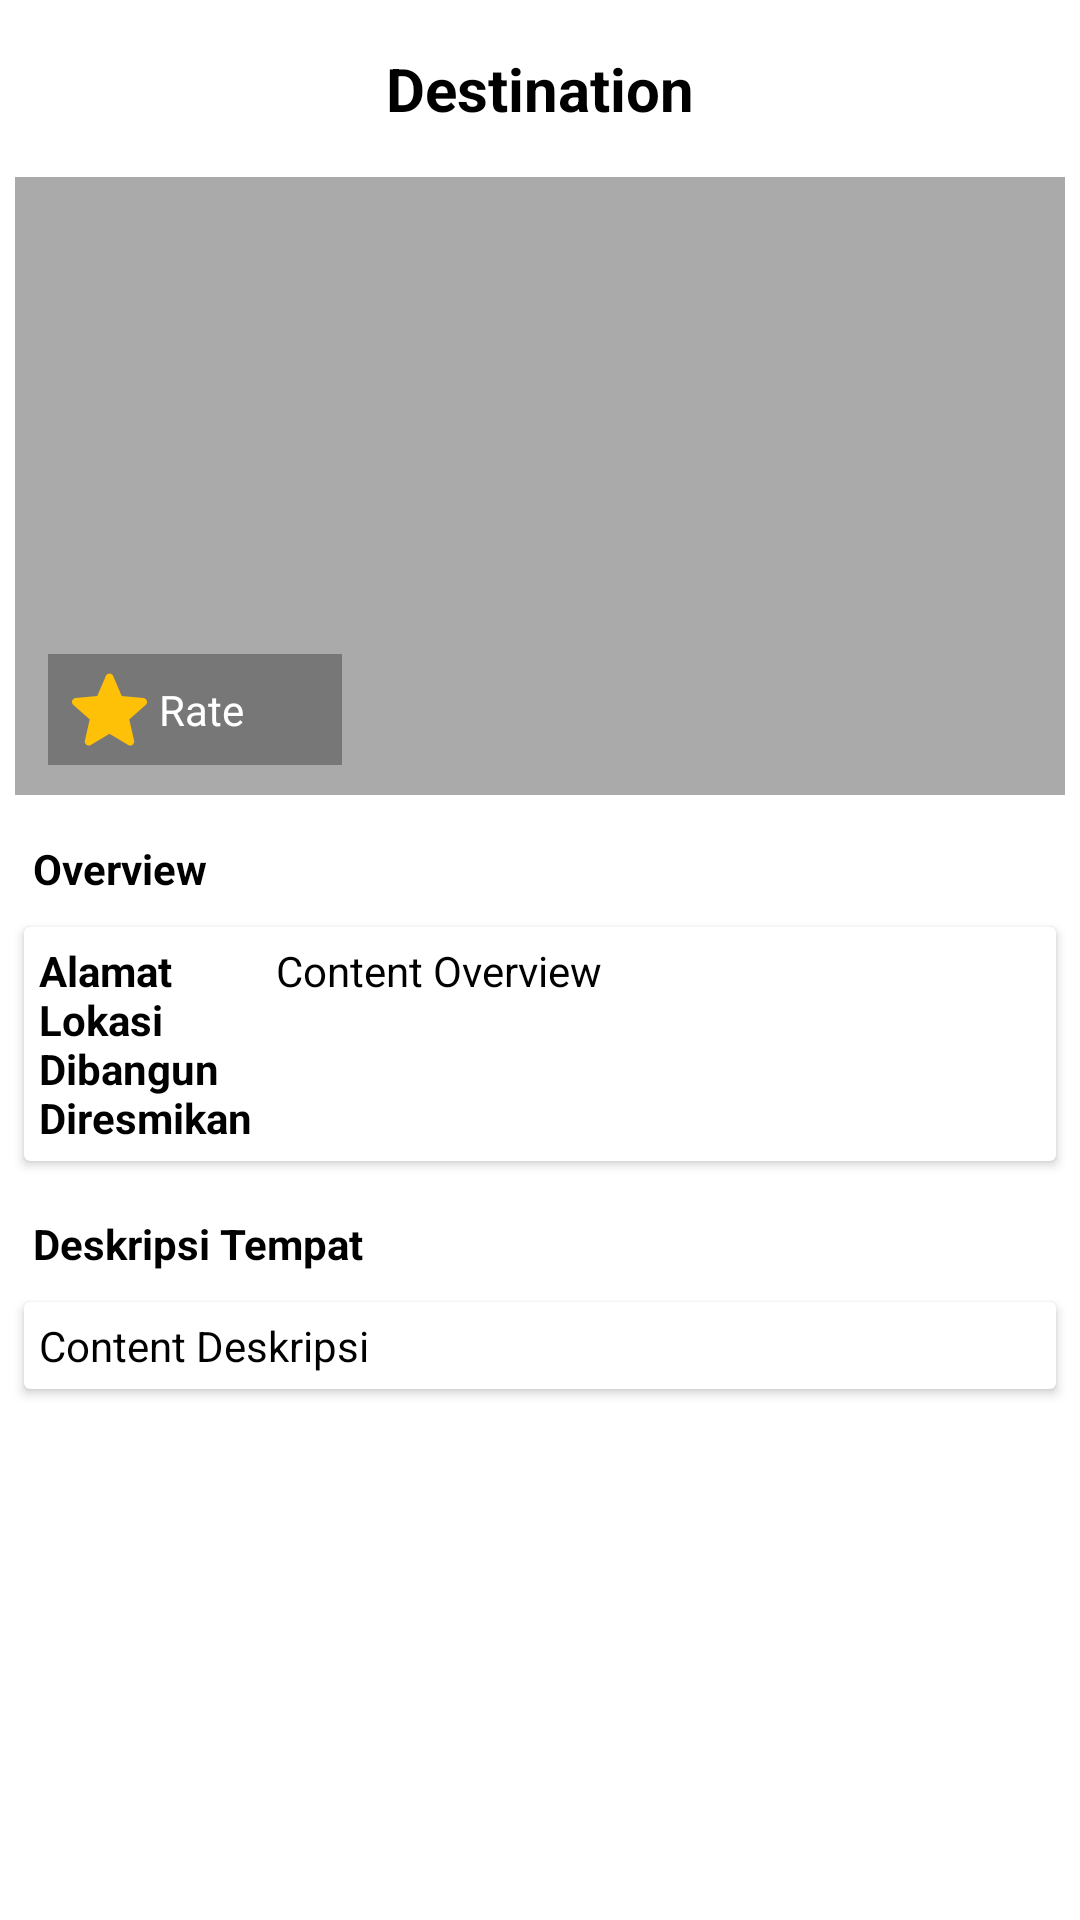

Write the Android layout XML for this screen, with the resource values it uses.
<!-- AndroidManifest.xml: application theme Theme.WonderfulIndonesia -->
<!-- res/layout/detail_place.xml -->
<?xml version="1.0" encoding="utf-8"?>
<ScrollView
    xmlns:android="http://schemas.android.com/apk/res/android"
    xmlns:tools="http://schemas.android.com/tools"
    android:layout_width="match_parent"
    android:layout_height="match_parent"
    tools:context=".PlaceDetail"
    android:orientation="vertical">


    <LinearLayout
        android:orientation="vertical"
        android:layout_width="match_parent"
        android:layout_height="wrap_content">

        <TextView
            android:id="@+id/tv_set_name"
            android:text="@string/place_name"
            android:textColor="@android:color/black"
            android:textSize="20sp"
            android:textStyle="bold"
            android:textAlignment="center"
            android:layout_width="match_parent"
            android:layout_height="wrap_content"
            android:layout_marginTop="16dp"
            android:layout_marginRight="16dp"
            android:layout_marginLeft="16dp"
            android:layout_marginBottom="16dp"/>

        <FrameLayout
            android:layout_width="match_parent"
            android:layout_height="wrap_content">
            <ImageView
                android:id="@+id/img_item_photo"
                android:layout_width="match_parent"
                android:layout_height="221dp"
                android:scaleType="fitXY"
                android:paddingBottom="15dp"
                android:paddingHorizontal="5dp"
                android:src="@android:color/darker_gray" />

            <TextView
                android:id="@+id/tv_item_rate"
                android:textColor="#FFFF"
                android:layout_width="98dp"
                android:layout_height="37dp"
                android:layout_gravity="bottom"
                android:layout_marginStart="16dp"
                android:layout_marginBottom="25dp"
                android:background="#4D000000"
                android:drawableStart="@drawable/ic_star"
                android:drawablePadding="4dp"
                android:gravity="center_vertical"
                android:padding="8dp"
                android:text="@string/rate" />
        </FrameLayout>

        <TextView
            android:text="@string/place_overview"
            android:textColor="@android:color/black"
            android:textStyle="bold"
            android:textSize="14sp"
            android:layout_marginBottom="10dp"
            android:layout_marginLeft="11dp"
            android:layout_marginRight="11dp"
            android:layout_width="match_parent"
            android:layout_height="wrap_content"/>

        <androidx.cardview.widget.CardView
            android:layout_width="match_parent"
            android:layout_height="match_parent"
            android:layout_marginLeft="8dp"
            android:layout_marginRight="8dp"
            android:layout_marginBottom="18dp">

            <LinearLayout
                android:orientation="horizontal"
                android:layout_marginTop="5dp"
                android:layout_marginLeft="5dp"
                android:layout_marginRight="5dp"
                android:layout_marginBottom="5dp"
                android:layout_width="match_parent"
                android:layout_height="match_parent">

                <TextView
                    android:id="@+id/textView"
                    android:text="@string/title_overview"
                    android:textColor="@android:color/black"
                    android:layout_marginRight="8dp"
                    android:textStyle="bold"
                    android:layout_width="wrap_content"
                    android:layout_height="wrap_content"/>

                <TextView
                    android:id="@+id/tv_set_detail"
                    android:text="@string/content_overview"
                    android:textColor="@android:color/black"
                    android:layout_width="match_parent"
                    android:layout_height="match_parent"/>
            </LinearLayout>
        </androidx.cardview.widget.CardView>

        <TextView
            android:text="@string/place_description"
            android:textColor="@android:color/black"
            android:textStyle="bold"
            android:textSize="14sp"
            android:layout_marginBottom="10dp"
            android:layout_marginLeft="11dp"
            android:layout_marginRight="11dp"
            android:layout_width="match_parent"
            android:layout_height="wrap_content"/>
        <androidx.cardview.widget.CardView
            android:layout_width="match_parent"
            android:layout_height="match_parent"
            android:layout_marginLeft="8dp"
            android:layout_marginRight="8dp"
            android:layout_marginBottom="18dp">
        <TextView
            android:id="@+id/tv_set_description"
            android:text="@string/content_description"
            android:textColor="@android:color/black"
            android:justificationMode="inter_word"
            android:layout_marginLeft="5dp"
            android:layout_marginRight="5dp"
            android:layout_marginBottom="5dp"
            android:layout_marginTop="5dp"
            android:layout_width="match_parent"
            android:layout_height="wrap_content"/>
        </androidx.cardview.widget.CardView>
    </LinearLayout>

</ScrollView>
<!-- resources referenced by this layout -->
<resources>
  <!-- drawable ic_star (drawable) -->
  <vector xmlns:android="http://schemas.android.com/apk/res/android"
      android:width="25dp"
      android:height="25dp"
      android:viewportWidth="511.98685"
      android:viewportHeight="511">
    <path
        android:pathData="m510.652,195.902c-3.352,-10.367 -12.547,-17.73 -23.426,-18.711l-147.773,-13.418 -58.434,-136.77c-4.309,-10.023 -14.121,-16.512 -25.023,-16.512s-20.715,6.488 -25.023,16.535l-58.434,136.746 -147.797,13.418c-10.859,1.004 -20.031,8.344 -23.402,18.711 -3.371,10.367 -0.258,21.738 7.957,28.906l111.699,97.961 -32.938,145.09c-2.41,10.668 1.73,21.695 10.582,28.094 4.758,3.438 10.324,5.188 15.938,5.188 4.84,0 9.641,-1.305 13.949,-3.883l127.469,-76.184 127.422,76.184c9.324,5.609 21.078,5.098 29.91,-1.305 8.855,-6.418 12.992,-17.449 10.582,-28.094l-32.938,-145.09 111.699,-97.941c8.215,-7.188 11.352,-18.539 7.98,-28.926zM510.652,195.902"
        android:fillColor="#ffc107"/>
  </vector>
  <string name="content_description">Content Deskripsi</string>
  <string name="content_overview">Content Overview</string>
  <string name="place_description">Deskripsi Tempat</string>
  <string name="place_name">Destination</string>
  <string name="place_overview">Overview</string>
  <string name="rate">Rate</string>
  <string name="title_overview">Alamat \nLokasi \nDibangun \nDiresmikan</string>
  <style name="Theme.WonderfulIndonesia" parent="Theme.MaterialComponents.DayNight.DarkActionBar">
          
          <item name="colorPrimary">@color/purple_500</item>
          <item name="colorPrimaryVariant">@color/purple_700</item>
          <item name="colorOnPrimary">@color/white</item>
          
          <item name="colorSecondary">@color/teal_200</item>
          <item name="colorSecondaryVariant">@color/teal_700</item>
          <item name="colorOnSecondary">@color/black</item>
          
          <item name="android:statusBarColor" tools:targetApi="l">?attr/colorPrimaryVariant</item>
          
      </style>
  <color name="purple_500">#c2185b</color>
  <color name="purple_700">#c2185b</color>
  <color name="white">#FFFFFFFF</color>
  <color name="teal_200">#FF03DAC5</color>
  <color name="teal_700">#FF018786</color>
  <color name="black">#FF000000</color>
</resources>
